Image classification data set "dataset" (JohnJCaicedo/Fotos on GitHub). Class labels (2): buenas, defectuosas.

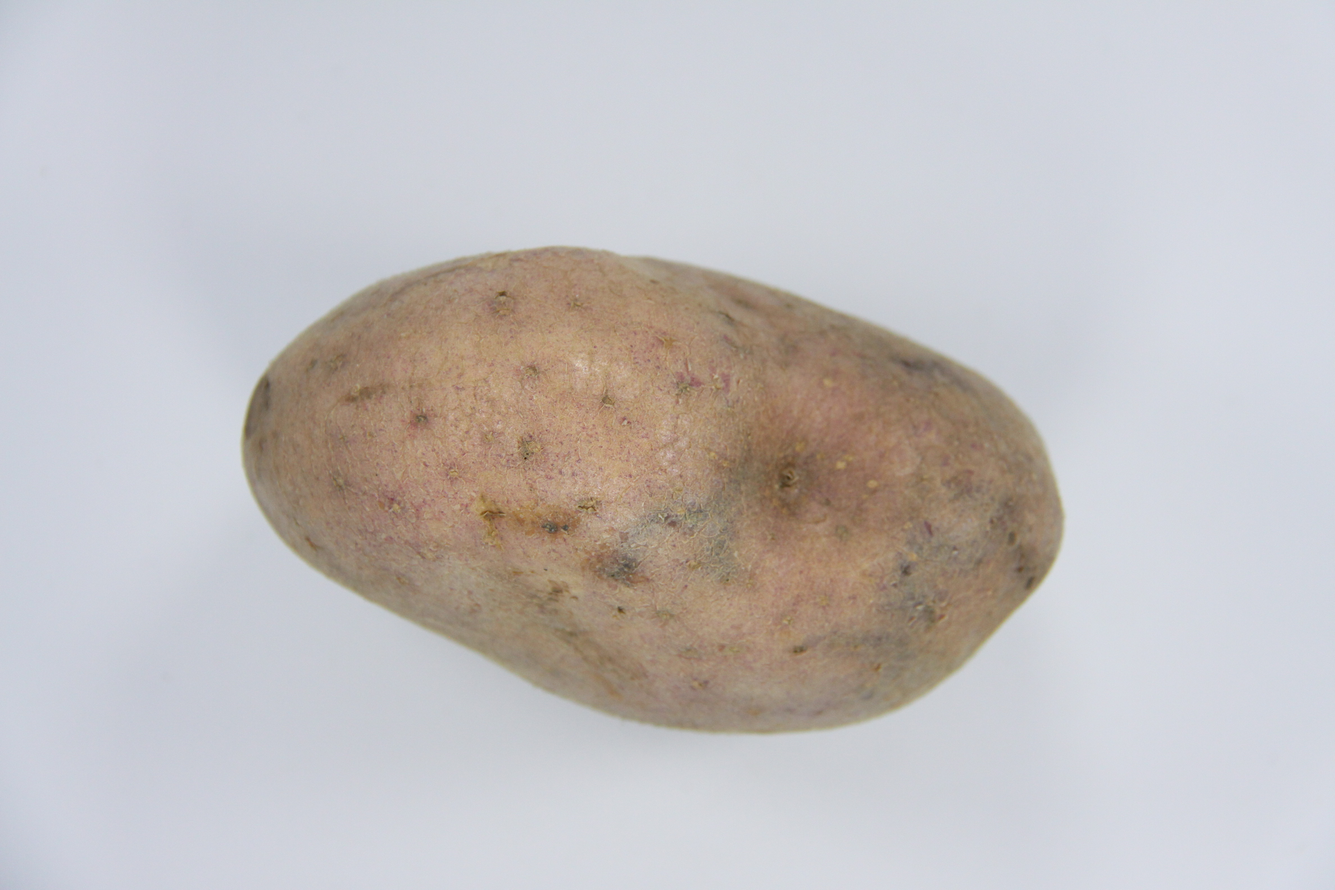
Label: buenas

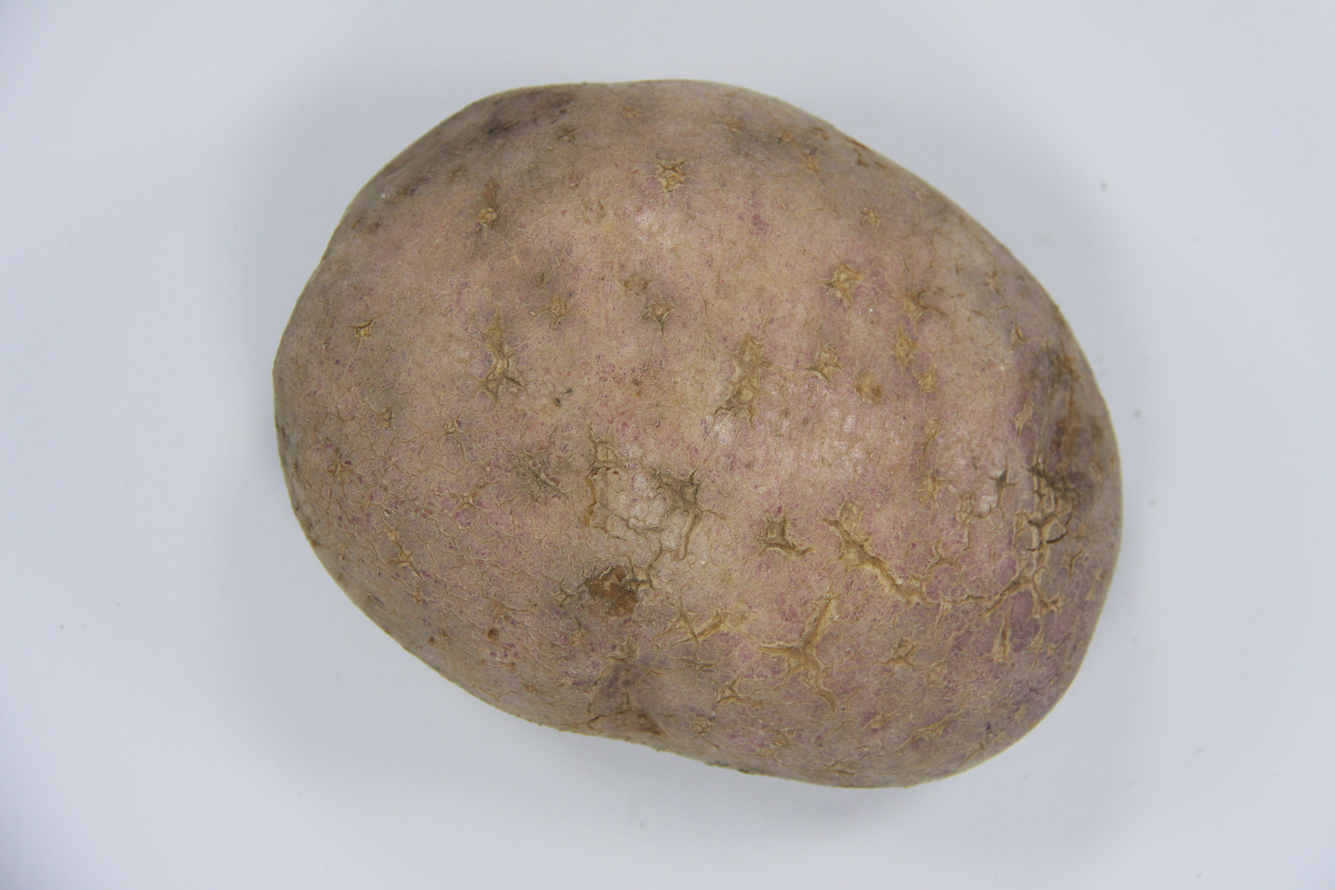
Label: buenas

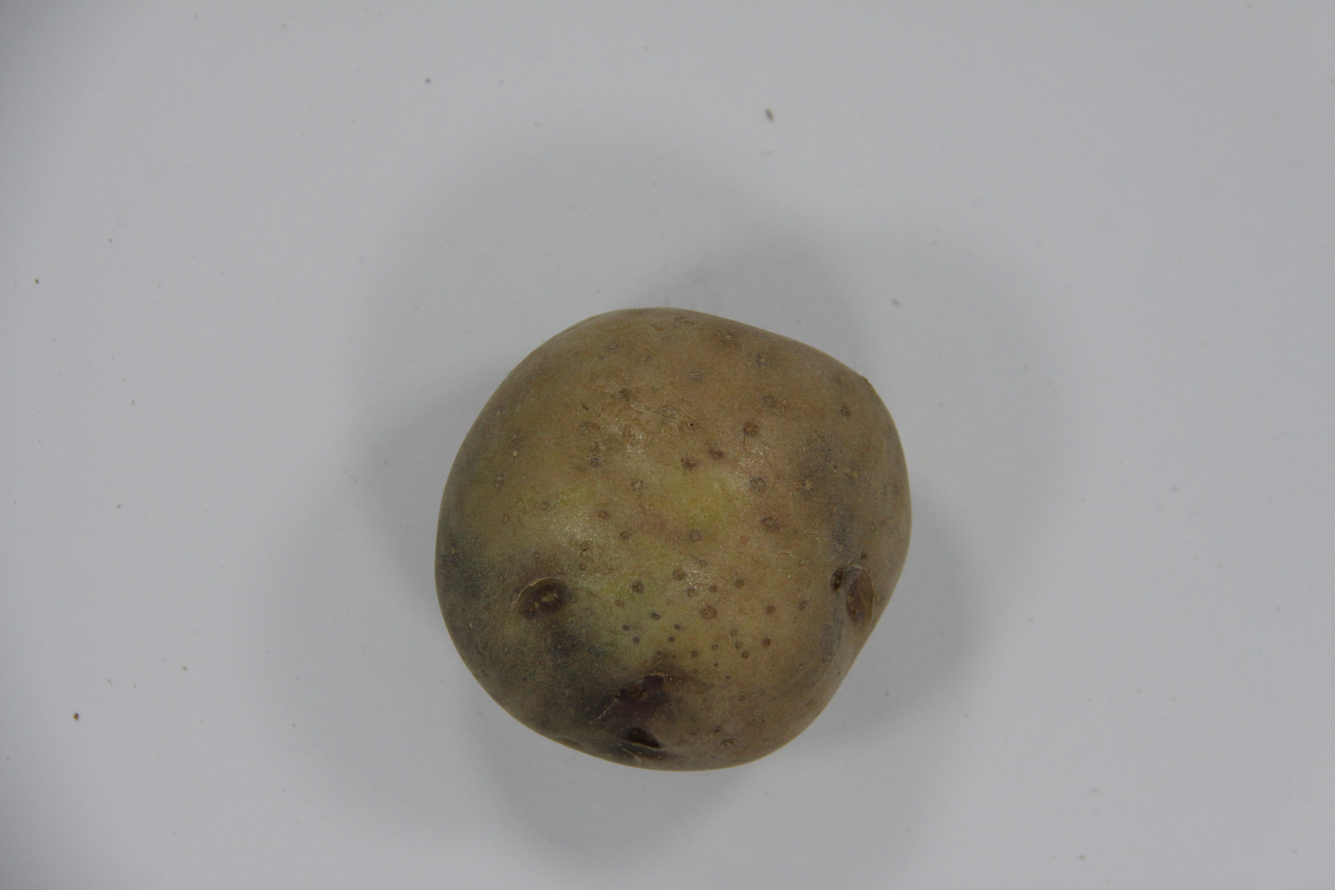
Label: defectuosas

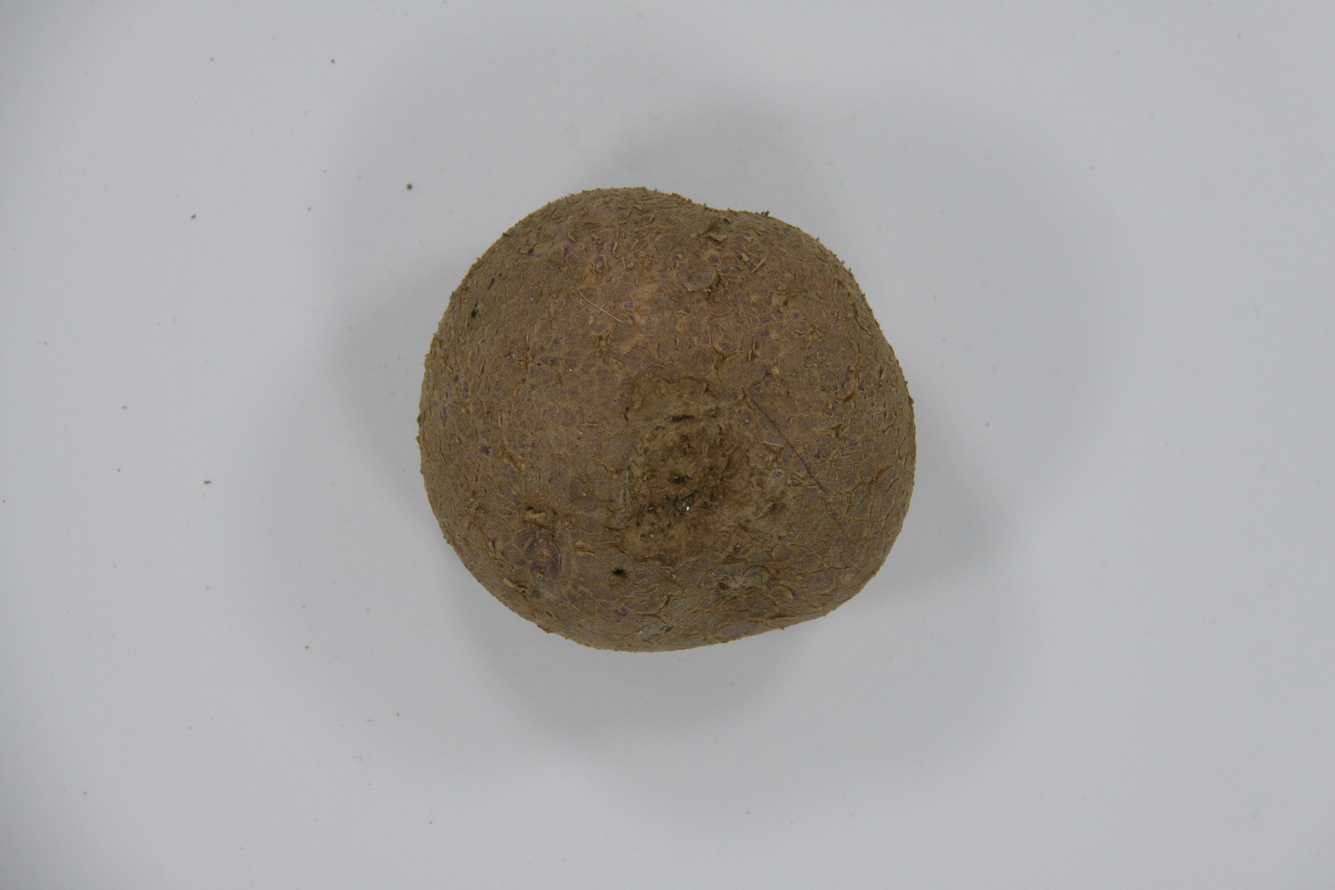
Label: defectuosas

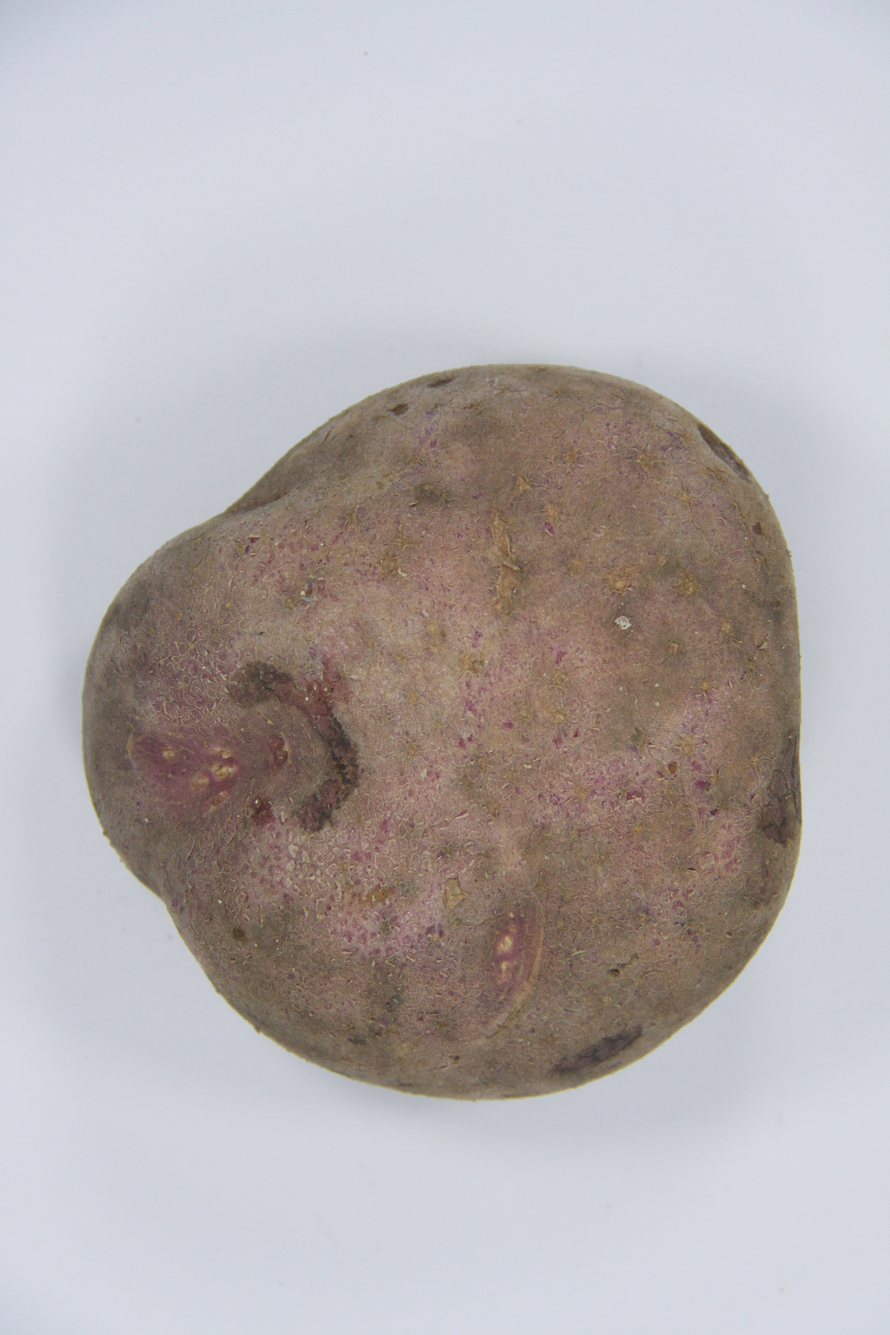
Label: defectuosas

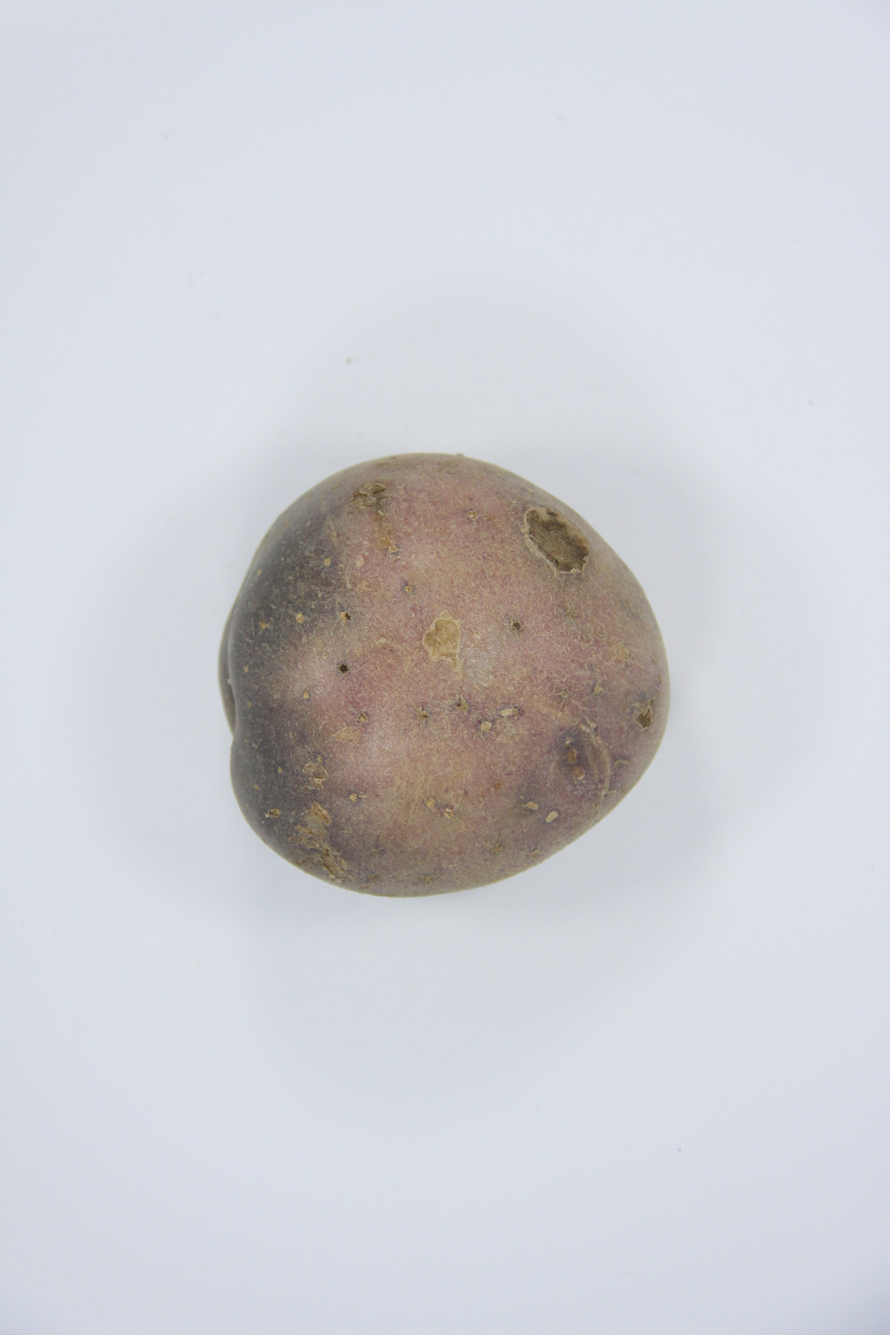
Label: defectuosas
